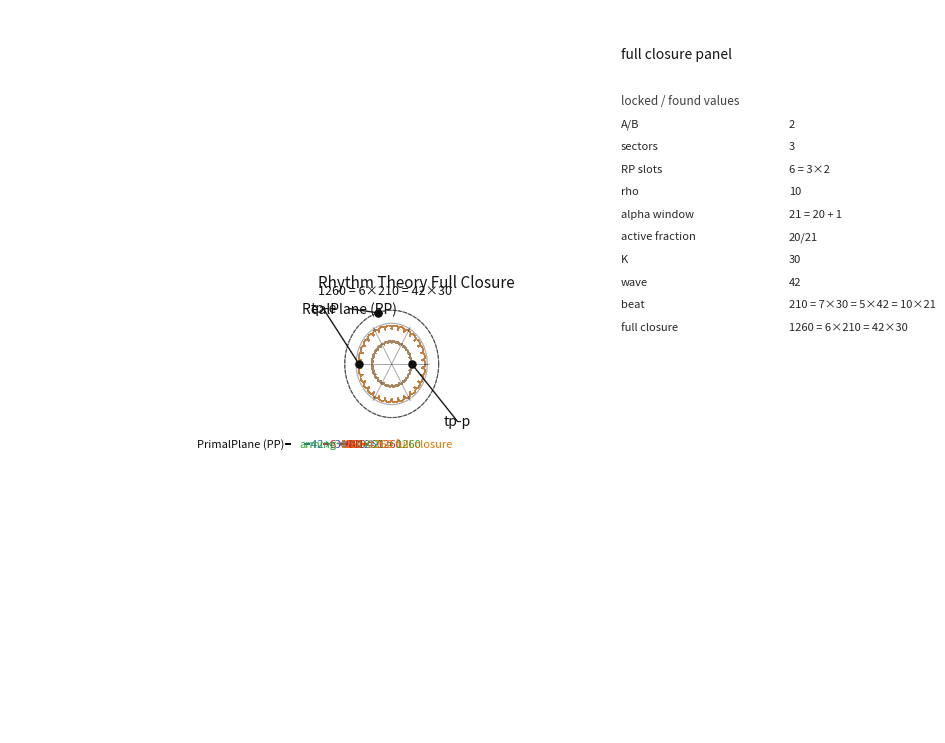

Python code for this plot:
#!/usr/bin/env python3
# rt_spiral_origin_viewer_AB_fullclosure_staplar_v1.py
#
# Rhythm Theory full closure viewer.
#
# Main closure:
#   1260 = 6×210 = 42×30 = 60×21
#
# Internal beat cell:
#   210 = 7×30 = 5×42 = 10×21
#
# Visual policy:
#   - same visual family as the locked 210-closure script
#   - RP start view by default
#   - compact panel/table for locked/found values
#   - four bars side by side
#   - one single "arming" bracket on one 21-window
#   - PP bracket on the geometry body
#   - RP arrow to the top readout surface
#
# Addendum policy:
#   tp-p is shown as pedagogical/readout structure.
#   The final internal form of one tp-p turn is not locked by this script.

import argparse
import sys
import numpy as np
import matplotlib

try:
    if matplotlib.get_backend().lower() in ("agg",):
        matplotlib.use("TkAgg")
except Exception:
    try:
        matplotlib.use("TkAgg")
    except Exception:
        pass

from matplotlib import pyplot as plt
from mpl_toolkits.mplot3d import Axes3D  # noqa: F401


K_DEFAULT = 30
WAVE_DEFAULT = 42
FULL_DEFAULT = 1260
MICRO_DEFAULT = 30
RHO_P_DEFAULT = 10


def gcd_int(a, b):
    a, b = abs(int(a)), abs(int(b))
    while b:
        a, b = b, a % b
    return a


def lcm_int(a, b):
    a, b = int(a), int(b)
    if a == 0 or b == 0:
        return 0
    return abs(a // gcd_int(a, b) * b)


def unit_vectors(phi):
    c, s = np.cos(phi), np.sin(phi)
    e_r = np.stack((c, s), axis=-1)
    e_t = np.stack((-s, c), axis=-1)
    return e_r, e_t


def safe_text(ax, x, y, z, text, **kwargs):
    try:
        ax.text(float(x), float(y), float(z), text, **kwargs)
    except Exception:
        ax.text(float(x), float(y), float(z), str(text))


def hide_coordinate_system(ax):
    ax.grid(False)
    ax.set_axis_off()
    try:
        ax.set_proj_type("ortho")
    except Exception:
        pass
    for axis in (ax.xaxis, ax.yaxis, ax.zaxis):
        try:
            axis.pane.fill = False
            axis.pane.set_edgecolor((1, 1, 1, 0))
        except Exception:
            pass
        try:
            axis.set_ticks([])
            axis.set_ticklabels([])
        except Exception:
            pass


def z_ticks(t, closure):
    return closure * (t - 0.5)


def rotor_pair_closure(
    R,
    a,
    main_turns,
    s_main,
    M_micro,
    s_micro,
    closure,
    nsamp=26000,
    phi0=0.0,
):
    if nsamp < 1000:
        raise ValueError("nsamp bör vara minst 1000")

    t = np.linspace(0.0, 1.0, nsamp, endpoint=False)
    phiA = s_main * main_turns * (2*np.pi*t) + phi0
    phiB = phiA + np.pi

    thetaA = M_micro * phiA
    thetaB = M_micro * phiB

    e_rA, e_tA = unit_vectors(phiA)
    e_rB, e_tB = unit_vectors(phiB)

    C_A = R * e_rA
    C_B = R * e_rB

    XY_A = C_A + a * (
        np.cos(thetaA)[:, None] * e_rA
        + s_micro * np.sin(thetaA)[:, None] * e_tA
    )
    XY_B = C_B + a * (
        np.cos(thetaB)[:, None] * e_rB
        + s_micro * np.sin(thetaB)[:, None] * e_tB
    )

    Z = z_ticks(t, closure)
    return (t, XY_A[:, 0], XY_A[:, 1], Z), (t, XY_B[:, 0], XY_B[:, 1], Z)


def draw_circle(ax, radius, z, color="0.45", lw=0.6, alpha=0.7, n=240, ls="-"):
    u = np.linspace(0, 2*np.pi, n)
    ax.plot(
        radius*np.cos(u),
        radius*np.sin(u),
        np.full_like(u, z),
        color=color,
        lw=lw,
        alpha=alpha,
        ls=ls,
    )


def draw_z_measure(ax, x, y, z0, z1, label, color="0.15", lw=1.0,
                   cap=0.08, text_dx=0.06, fontsize=8, label_z_frac=0.5):
    zmin, zmax = min(z0, z1), max(z0, z1)
    if zmax <= zmin:
        return
    ax.plot([x, x], [y, y], [zmin, zmax], color=color, lw=lw, alpha=0.95)
    ax.plot([x-cap, x+cap], [y, y], [zmin, zmin], color=color, lw=lw, alpha=0.95)
    ax.plot([x-cap, x+cap], [y, y], [zmax, zmax], color=color, lw=lw, alpha=0.95)
    zlab = zmin + label_z_frac * (zmax - zmin)
    safe_text(ax, x+text_dx, y, zlab, label,
              color=color, fontsize=fontsize, ha="left", va="center")


def draw_segment_ticks(ax, x, y, z0, step, count, label, color="0.20",
                       lw=0.85, cap=0.06, tick_cap=0.045, text_dx=0.07, label_z_frac=0.5):
    z1 = z0 + count * step
    ax.plot([x, x], [y, y], [z0, z1], color=color, lw=lw, alpha=0.95)
    for i in range(count + 1):
        z = z0 + i * step
        ax.plot([x-tick_cap, x+tick_cap], [y, y], [z, z],
                color=color, lw=lw, alpha=0.95)
    draw_z_measure(
        ax, x, y, z0, z1, label, color=color, lw=lw,
        cap=cap, text_dx=text_dx, fontsize=8, label_z_frac=label_z_frac
    )


def draw_side_bracket(ax, x, y, z0, z1, label="", color="0.15",
                      arm=0.08, out=0.06, lw=1.1, text_dx=0.10,
                      side="right", label_z_frac=0.5):
    """
    Simple side bracket in the x-z plane at fixed y:
      ┐
      │
      ┘
    Used to mark one selected interval on a measure bar.

    side="right"  -> bracket opens to +x
    side="left"   -> bracket opens to -x
    """
    zmin, zmax = min(z0, z1), max(z0, z1)
    sgn = 1.0 if side == "right" else -1.0

    ax.plot([x, x+sgn*arm], [y, y], [zmax, zmax], color=color, lw=lw, alpha=0.95)
    ax.plot([x+sgn*arm, x+sgn*arm], [y, y], [zmax, zmax-out], color=color, lw=lw, alpha=0.95)
    ax.plot([x, x], [y, y], [zmin, zmax], color=color, lw=lw, alpha=0.95)
    ax.plot([x, x+sgn*arm], [y, y], [zmin, zmin], color=color, lw=lw, alpha=0.95)
    ax.plot([x+sgn*arm, x+sgn*arm], [y, y], [zmin, zmin+out], color=color, lw=lw, alpha=0.95)

    if label:
        zlab = zmin + label_z_frac * (zmax - zmin)
        if side == "right":
            safe_text(ax, x+arm+text_dx, y, zlab, label,
                      color=color, fontsize=8, ha="left", va="center")
        else:
            safe_text(ax, x-arm-text_dx, y, zlab, label,
                      color=color, fontsize=8, ha="right", va="center")


def draw_full_bar_group(ax, x0, y0, z0, K, wave, full, dx=0.44):
    """
    Five bars placed side by side for full closure:
      black  : PrimalPlane (PP)
      blue   : 42×30 = 1260
      red    : 6×210 = 1260
      green  : 60×21 = 1260
      orange : 1260 full closure

    Labels are intentionally staggered in height so they do not overlap in side view.
    """
    beat = lcm_int(K, wave)
    half_wave = wave // 2
    bars = [
        (x0 + 0*dx, y0, full,      1,                 "PrimalPlane (PP)",   "0.05",    1.45, False, 0.22),
        (x0 + 1*dx, y0, K,         full // K,         "42×30 = 1260",       "#1F77B4", 1.15, False, 0.35),
        (x0 + 2*dx, y0, beat,      full // beat,      "6×210 = 1260",       "#D62728", 1.15, False, 0.48),
        (x0 + 3*dx, y0, half_wave, full // half_wave, "60×21 = 1260",       "#2CA02C", 1.15, False, 0.61),
        (x0 + 4*dx, y0, full,      1,                 "1260 full closure",  "#E87500", 1.55, True, 0.74),
    ]
    for x, y, step, count, label, color, lw, is_master, label_z_frac in bars:
        # Move the PP label to the other side of the black bar and place it at half height.
        bar_label = "" if label == "PrimalPlane (PP)" else label
        draw_segment_ticks(
            ax, x, y, z0, step, count, bar_label,
            color=color, lw=lw, cap=0.075 if is_master else 0.070,
            tick_cap=0.055, text_dx=0.12, label_z_frac=label_z_frac
        )

        if label == "PrimalPlane (PP)":
            safe_text(
                ax,
                x - 0.12,
                y,
                z0 + 0.5 * (count * step),
                label,
                color=color,
                fontsize=8,
                ha="right",
                va="center",
            )

        # Mark exactly one 21-window on the green 60×21 bar.
        if label == "60×21 = 1260":
            z_a0 = z0 + 59 * step
            z_a1 = z0 + 60 * step
            draw_side_bracket(
                ax,
                x=x - 0.09,
                y=y,
                z0=z_a0,
                z1=z_a1,
                label="arming",
                color=color,
                arm=0.08,
                out=0.06,
                lw=1.15,
                text_dx=0.10,
                side="left",
                label_z_frac=0.68,
            )

        if is_master:
            for dz, lab, c in [
                (0, "0", "0.20"),
                (210, "210", "#D62728"),
                (420, "420", "#D62728"),
                (630, "630", "#D62728"),
                (840, "840", "#D62728"),
                (1050, "1050", "#D62728"),
                (1260, "1260", "#E87500"),
            ]:
                z = z0 + dz
                ax.plot([x-0.05, x+0.05], [y, y], [z, z], color=c, lw=0.9, alpha=0.9)
                safe_text(ax, x-0.08, y, z, lab, color=c, fontsize=7, ha="right", va="center")


def draw_rp_6slot_guide(ax, z, radius, color="0.25"):
    """
    RP readout guide:
      6 slots = 3 sectors × A/B
    Drawn as 3 diameters -> 6 directed slots.
    """
    draw_circle(ax, radius, z, color="0.35", lw=0.9, alpha=0.48)
    for i in range(3):
        ang = 2*np.pi*i/3
        x = radius*np.cos(ang)
        y = radius*np.sin(ang)
        ax.plot([-x, x], [-y, y], [z, z], color=color, lw=0.70, alpha=0.45)

    tick_r0 = radius * 0.92
    tick_r1 = radius * 1.05
    for i in range(6):
        ang = 2*np.pi*i/6
        x0, y0 = tick_r0*np.cos(ang), tick_r0*np.sin(ang)
        x1, y1 = tick_r1*np.cos(ang), tick_r1*np.sin(ang)
        ax.plot([x0, x1], [y0, y1], [z, z], color=color, lw=0.55, alpha=0.50)


def draw_label_arrow(ax, text_x, text_y, target_x, target_y, z, label, color="0.05"):
    ax.plot([text_x, target_x], [text_y, target_y], [z, z], color=color, lw=1.0, alpha=0.95)
    ax.scatter([target_x], [target_y], [z], s=26, marker="o", color=color, depthshade=False)
    safe_text(ax, text_x, text_y, z, label, fontsize=10, color=color, ha="center", va="center")


def draw_vertical_bracket(ax, x, y, z0, z1, label, color="0.10",
                          hook=0.12, inset=0.08, lw=1.25, text_dx=0.18):
    """
    Tall outer bracket:
      ┌
      │
      └
    Used here to label the main geometry body as PrimalPlane (PP).
    """
    zmin, zmax = min(z0, z1), max(z0, z1)
    # top hook
    ax.plot([x, x+hook], [y, y], [zmax, zmax], color=color, lw=lw, alpha=0.95)
    ax.plot([x+hook, x+hook], [y, y], [zmax, zmax-inset], color=color, lw=lw, alpha=0.95)
    # spine
    ax.plot([x, x], [y, y], [zmin, zmax], color=color, lw=lw, alpha=0.95)
    # bottom hook
    ax.plot([x, x+hook], [y, y], [zmin, zmin], color=color, lw=lw, alpha=0.95)
    ax.plot([x+hook, x+hook], [y, y], [zmin, zmin+inset], color=color, lw=lw, alpha=0.95)

    safe_text(ax, x-hook-text_dx, y, 0.5*(zmin+zmax), label,
              fontsize=10, color=color, ha="right", va="center")


def add_info_panel(fig):
    """
    Compact 2D info panel with locked/found minimal values.
    """
    x0 = 0.72
    y0 = 0.84

    fig.text(x0, y0, "full closure panel", fontsize=10, color="0.08", ha="left", va="top")
    yy = y0 - 0.050
    fig.text(x0, yy, "locked / found values", fontsize=8.5, color="0.25", ha="left", va="top")
    yy -= 0.032

    rows = [
        ("A/B", "2"),
        ("sectors", "3"),
        ("RP slots", "6 = 3×2"),
        ("rho", "10"),
        ("alpha window", "21 = 20 + 1"),
        ("active fraction", "20/21"),
        ("K", "30"),
        ("wave", "42"),
        ("beat", "210 = 7×30 = 5×42 = 10×21"),
        ("full closure", "1260 = 6×210 = 42×30"),
    ]
    for key, val in rows:
        fig.text(x0, yy, key, fontsize=8.0, color="0.15", ha="left", va="center")
        fig.text(x0 + 0.14, yy, val, fontsize=8.0, color="0.15", ha="left", va="center")
        yy -= 0.024


def validate_args(args):
    if args.full <= 0:
        raise ValueError("--full måste vara > 0")
    if args.K <= 0:
        raise ValueError("--K måste vara > 0")
    if args.wave <= 0:
        raise ValueError("--wave måste vara > 0")
    if args.wave % 2 != 0:
        raise ValueError("--wave måste vara jämn för 21-fönstret")
    beat = lcm_int(args.K, args.wave)
    if args.full % beat != 0:
        print(f"VARNING: full={args.full} är inte jämnt delbart med beat={beat}", file=sys.stderr)
    if args.full % args.K != 0 or args.full % args.wave != 0 or args.full % (args.wave//2) != 0:
        print("VARNING: full är inte jämnt delbar i 30/42/21", file=sys.stderr)


def draw(ax, args):
    validate_args(args)

    full = args.full
    K = args.K
    wave = args.wave
    beat = lcm_int(K, wave)
    zmin = -full / 2
    zmax = full / 2

    Re, ae = 1.0, 0.05
    Rp, ap = 0.60, 0.03

    # Over one 1260 full closure:
    #   e_main_turns = 1260 / 30 = 42
    #   p_main_turns = rho_p * e_main_turns
    e_main_turns = full / K
    p_main_turns = args.rho_p * e_main_turns

    plotted = False
    xe = ye = np.array([0.0])

    if not args.no_e:
        (t, xA, yA, zA), (_, xB, yB, zB) = rotor_pair_closure(
            Re, ae,
            main_turns=e_main_turns,
            s_main=+1,
            M_micro=args.micro,
            s_micro=+1,
            closure=full,
            nsamp=args.samples,
        )
        ax.plot3D(xA, yA, zA, lw=0.65, label="e_A", alpha=0.95)
        ax.plot3D(xB, yB, zB, lw=0.60, label="e_B", alpha=0.74)
        plotted = True
        xe = np.r_[xA, xB]
        ye = np.r_[yA, yB]

    if not args.no_p:
        p_samples = max(args.samples, 22000)
        (t, xA, yA, zA), (_, xB, yB, zB) = rotor_pair_closure(
            Rp, ap,
            main_turns=p_main_turns,
            s_main=-1,
            M_micro=args.micro,
            s_micro=+1,
            closure=full,
            nsamp=p_samples,
        )
        ax.plot3D(xA, yA, zA, lw=0.44, label="p_A", alpha=0.56)
        ax.plot3D(xB, yB, zB, lw=0.41, label="p_B", alpha=0.42)
        plotted = True

    if not plotted:
        raise RuntimeError("Inget att plotta: både --no-e och --no-p är satta")

    rmax = max(abs(xe.min()), abs(xe.max()), abs(ye.min()), abs(ye.max()), 1.0)
    scene_r = rmax * args.scene_scale

    if not args.no_rp_guide:
        draw_rp_6slot_guide(ax, zmin, radius=scene_r*0.78)

    # show the 6 × 210 segmentation inside the body
    if not args.no_segments:
        for n in range(7):
            z = zmin + n * beat
            draw_circle(ax, scene_r*1.03, z, color="0.20", lw=0.72, alpha=0.25, ls="-" if n in (0,6) else "--")

    if not args.no_measures:
        draw_full_bar_group(
            ax,
            x0=-scene_r * 2.28,
            y0=-scene_r * 1.54,
            z0=zmin,
            K=K,
            wave=wave,
            full=full,
            dx=scene_r * 0.42,
        )

    # labels on geometry body
    draw_label_arrow(
        ax,
        text_x=-scene_r*1.50,
        text_y=scene_r*1.06,
        target_x=-scene_r*0.72,
        target_y=0.0,
        z=zmax,
        label="tp-e",
        color="0.05",
    )
    draw_label_arrow(
        ax,
        text_x=scene_r*1.44,
        text_y=-scene_r*1.10,
        target_x=scene_r*0.44,
        target_y=0.0,
        z=zmax,
        label="tp-p",
        color="0.05",
    )

    # RP arrow to top surface
    draw_label_arrow(
        ax,
        text_x=-scene_r*0.92,
        text_y=scene_r*1.06,
        target_x=-scene_r*0.30,
        target_y=scene_r*0.98,
        z=zmax,
        label="RealPlane (RP)",
        color="0.05",
    )

    # Extra space for bars and labels.
    ax.set_xlim(-scene_r*2.62, scene_r*2.18)
    ax.set_ylim(-scene_r*2.05, scene_r*2.15)
    ax.set_zlim(zmin, zmax)

    try:
        ax.set_box_aspect((1.0, 1.0, args.z_aspect))
    except Exception:
        pass

    hide_coordinate_system(ax)

    safe_text(ax, -scene_r*1.62, scene_r*1.55, zmax, "Rhythm Theory Full Closure",
              fontsize=11, color="0.08", ha="left", va="center")
    safe_text(ax, -scene_r*1.62, scene_r*1.40, zmax, "1260 = 6×210 = 42×30",
              fontsize=9, color="0.08", ha="left", va="center")

    if args.legend:
        ax.legend(loc="upper right")

    ax.view_init(elev=args.elev, azim=args.azim)


def parse_args():
    ap = argparse.ArgumentParser(
        description="RT full closure viewer: 1260 = 6×210 = 42×30 = 60×21."
    )
    ap.add_argument("--no-e", action="store_true", help="Visa inte tp-e")
    ap.add_argument("--no-p", action="store_true", help="Visa inte tp-p")
    ap.add_argument("--samples", type=int, default=30000)
    ap.add_argument("--full", type=int, default=FULL_DEFAULT)
    ap.add_argument("--K", type=int, default=K_DEFAULT)
    ap.add_argument("--wave", type=int, default=WAVE_DEFAULT)
    ap.add_argument("--micro", type=int, default=MICRO_DEFAULT)
    ap.add_argument("--rho-p", type=float, default=RHO_P_DEFAULT)
    ap.add_argument("--scene-scale", type=float, default=1.35)
    ap.add_argument("--z-aspect", type=float, default=3.1)
    ap.add_argument("--elev", type=float, default=90.0)
    ap.add_argument("--azim", type=float, default=-90.0)
    ap.add_argument("--legend", action="store_true")
    ap.add_argument("--no-rp-guide", action="store_true")
    ap.add_argument("--no-segments", action="store_true")
    ap.add_argument("--no-measures", action="store_true")
    ap.add_argument("--save", default="", help="Save PNG")
    ap.add_argument("--dpi", type=int, default=170)
    return ap.parse_args()


def main():
    args = parse_args()
    fig = plt.figure(figsize=(12.0, 9.4))
    ax = fig.add_subplot(111, projection="3d")
    draw(ax, args)
    add_info_panel(fig)

    if args.save:
        fig.savefig(args.save, dpi=args.dpi, bbox_inches="tight", pad_inches=0.2)
        print(f"WROTE: {args.save}")

    plt.show()


if __name__ == "__main__":
    main()
